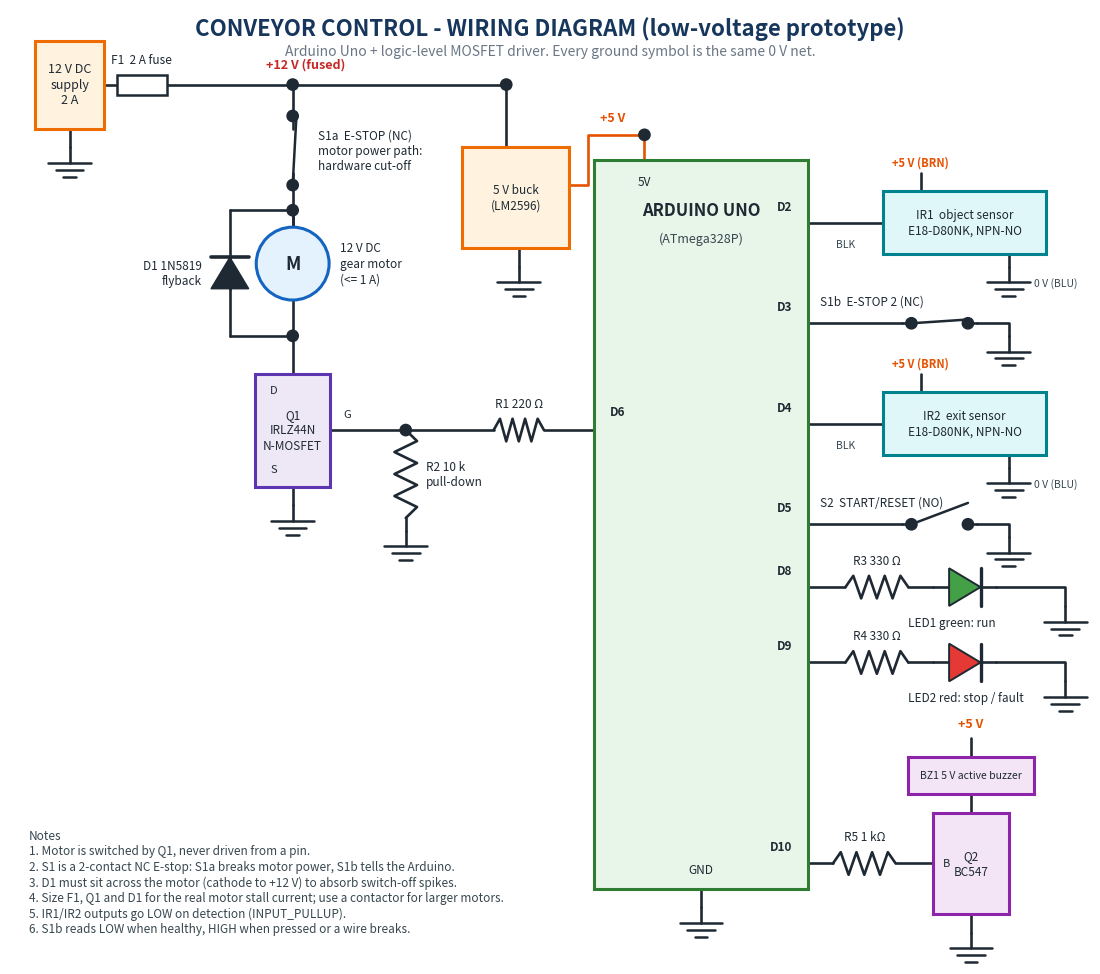

Generate this figure with matplotlib:
"""Draws Circuit_Diagram.(png|svg): wiring schematic of the Arduino conveyor controller."""
import matplotlib; matplotlib.use("Agg")
import matplotlib.pyplot as plt
from matplotlib.patches import Rectangle, Circle, Polygon

INK = "#1f2933"; W = 1.9
fig, ax = plt.subplots(figsize=(17, 12.4), dpi=150)
ax.set_xlim(-1, 171); ax.set_ylim(-6, 146); ax.set_aspect("equal"); ax.axis("off")

def line(*pts, c=INK, lw=W, z=2, ls="-"):
    ax.plot([p[0] for p in pts], [p[1] for p in pts], color=c, lw=lw, zorder=z, solid_capstyle="round", ls=ls)
def dot(x, y): ax.add_patch(Circle((x, y), 0.9, color=INK, zorder=5))
def txt(x, y, s, size=9.5, ha="left", va="center", c=INK, bold=False):
    ax.text(x, y, s, fontsize=size, ha=ha, va=va, color=c, fontweight="bold" if bold else "normal", zorder=6, linespacing=1.25)
def box(x0, y0, x1, y1, label, fc, ec, size=10, bold=False):
    ax.add_patch(Rectangle((x0, y0), x1 - x0, y1 - y0, fc=fc, ec=ec, lw=2.2, zorder=3))
    txt((x0 + x1) / 2, (y0 + y1) / 2, label, size, "center", c=INK, bold=bold)
def gnd(x, y):
    line((x, y), (x, y - 2.5)); 
    for i, w in enumerate((3.4, 2.2, 1.0)): line((x - w, y - 2.5 - i * 1.1), (x + w, y - 2.5 - i * 1.1), lw=1.8)
def net(x, y, label):  # supply tag with stub going up
    line((x, y), (x, y + 3)); txt(x, y + 4.4, label, 9, "center", bold=True, c="#C62828" if "12" in label else "#E65100")
def res_h(x0, x1, y, label, above=True):
    m = (x1 - x0) / 8; pts = [(x0, y)]
    for i in range(1, 8): pts.append((x0 + i * m, y + (1.8 if i % 2 else -1.8)))
    pts.append((x1, y)); line(*pts); txt((x0 + x1) / 2, y + (4.2 if above else -4.2), label, 8.5, "center")
def res_v(x, y0, y1, label, left=False):
    m = (y1 - y0) / 8; pts = [(x, y0)]
    for i in range(1, 8): pts.append((x + (1.8 if i % 2 else -1.8), y0 + i * m))
    pts.append((x, y1)); line(*pts); txt(x + (-3.2 if left else 3.2), (y0 + y1) / 2, label, 8.5, "right" if left else "left")
def diode_v(x, y0, y1, label):  # cathode (bar) at top
    ym = (y0 + y1) / 2; line((x, y0), (x, ym - 2.5)); line((x, ym + 2.5), (x, y1))
    ax.add_patch(Polygon([(x - 3, ym - 2.5), (x + 3, ym - 2.5), (x, ym + 2.5)], fc=INK, ec=INK, zorder=4)); line((x - 3, ym + 2.5), (x + 3, ym + 2.5), lw=2.6)
    txt(x - 4.5, ym, label, 8.5, "right")
def led_h(x0, x1, y, color, label):
    xm = (x0 + x1) / 2; line((x0, y), (xm - 2.5, y)); line((xm + 2.5, y), (x1, y))
    ax.add_patch(Polygon([(xm - 2.5, y - 3), (xm - 2.5, y + 3), (xm + 2.5, y)], fc=color, ec=INK, lw=1.4, zorder=4)); line((xm + 2.5, y - 3), (xm + 2.5, y + 3), lw=2.4)
    txt(xm, y + 5.4, label, 8.5, "center")
def switch_h(x0, x1, y, label, nc):
    line((x0, y), (x0 + 1.5, y)); line((x1 - 1.5, y), (x1, y)); dot(x0 + 1.5, y); dot(x1 - 1.5, y)
    line((x0 + 1.5, y), (x1 - 1.5, y + (0.6 if nc else 3.4)), lw=1.8)
    txt((x0 + x1) / 2, y + 6.2, label, 8.5, "center")
def switch_v(x, y0, y1, label):  # NC contact drawn vertically
    line((x, y0), (x, y0 - 2)); line((x, y1), (x, y1 + 2)); dot(x, y0 - 2); dot(x, y1 + 2)
    line((x, y0 - 2), (x + 0.6, y1 + 2), lw=1.8); txt(x + 4, (y0 + y1) / 2, label, 8.5)

# ---------------- title
txt(85, 143, "CONVEYOR CONTROL - WIRING DIAGRAM (low-voltage prototype)", 16, "center", c="#16365C", bold=True)
txt(85, 139.3, "Arduino Uno + logic-level MOSFET driver. Every ground symbol is the same 0 V net.", 10, "center", c="#6b7785")

# ---------------- power
box(3, 127, 14, 141, "12 V DC\nsupply\n2 A", "#FFF3E0", "#EF6C00", 9)
line((14, 134), (16, 134)); ax.add_patch(Rectangle((16, 132.4), 8, 3.2, fc="white", ec=INK, lw=1.8, zorder=4)); line((16, 134), (24, 134), lw=0.9)
txt(20, 138, "F1  2 A fuse", 8.5, "center")
line((24, 134), (78, 134)); txt(46, 137.2, "+12 V (fused)", 9, "center", c="#C62828", bold=True)
line((8.5, 127), (8.5, 124)); gnd(8.5, 124)
# E-stop in motor power path
line((44, 134), (44, 129)); dot(44, 134); switch_v(44, 120, 127, "")
txt(48, 123.5, "S1a  E-STOP (NC)\nmotor power path:\nhardware cut-off", 8.5)
line((44, 118), (44, 111)); dot(44, 114)
# motor
ax.add_patch(Circle((44, 105.5), 5.8, fc="#E3F2FD", ec="#1565C0", lw=2.2, zorder=3)); txt(44, 105.5, "M", 13, "center", bold=True)
txt(51.5, 105.5, "12 V DC\ngear motor\n(<= 1 A)", 8.5)
line((44, 111.3), (44, 114)); line((44, 99.7), (44, 94))
line((44, 114), (34, 114)); diode_v(34, 114, 94, "D1 1N5819\nflyback"); line((34, 94), (44, 94)); dot(44, 94)
line((44, 94), (44, 88))
# MOSFET
box(38, 70, 50, 88, "Q1\nIRLZ44N\nN-MOSFET", "#EDE7F6", "#5E35B1", 8.5)
txt(41, 85.3, "D", 8, "center"); txt(52, 81.5, "G", 8, "left"); txt(41, 72.7, "S", 8, "center")
line((44, 70), (44, 67)); gnd(44, 67)
line((50, 79), (62, 79)); dot(62, 79); res_v(62, 79, 65, "R2 10 k\npull-down"); line((62, 65), (62, 63)); gnd(62, 63)
line((62, 79), (76, 79)); res_h(76, 84, 79, "R1 220 Ω"); line((84, 79), (92, 79))
# buck
line((78, 134), (78, 124)); dot(78, 134)
box(71, 108, 88, 124, "5 V buck\n(LM2596)", "#FFF3E0", "#EF6C00", 8.5)
line((80, 108), (80, 105)); gnd(80, 105)
line((88, 118), (91, 118), (91, 126), (100, 126), c="#E65100"); txt(93, 128.8, "+5 V", 9, "left", c="#E65100", bold=True)

# ---------------- Arduino
box(92, 6, 126, 122, "", "#E8F5E9", "#2E7D32")
txt(109, 114, "ARDUINO UNO", 12, "center", bold=True); txt(109, 109.5, "(ATmega328P)", 9, "center", c="#37474F")
line((100, 122), (100, 126), c="#E65100"); dot(100, 126); txt(100, 118.6, "5V", 8.5, "center")
line((109, 6), (109, 3)); gnd(109, 3); txt(109, 9, "GND", 8.5, "center")
for y, name in [(112, "D2"), (96, "D3"), (80, "D4"), (64, "D5"), (54, "D8"), (42, "D9"), (10, "D10")]:
    txt(123.5, y + 2.6, name, 8.5, "right", bold=True)
txt(94.5, 82, "D6", 8.5, "left", bold=True)

# ---------------- inputs
def sensor(y, tag, name):
    box(138, y - 5, 164, y + 5, f"{tag}  {name}\nE18-D80NK, NPN-NO", "#E0F7FA", "#00838F", 8.5)
    line((126, y), (138, y)); txt(132, y - 3.4, "BLK", 7.5, "center", c="#37474F")
    line((144, y + 5), (144, y + 8)); txt(144, y + 9.6, "+5 V (BRN)", 8, "center", c="#E65100", bold=True)
    line((158, y - 5), (158, y - 7)); gnd(158, y - 7); txt(162, y - 9.5, "0 V (BLU)", 7.5, "left", c="#37474F")
sensor(112, "IR1", "object sensor")
line((126, 96), (141, 96)); switch_h(141, 153, 96, "", True); line((153, 96), (158, 96), (158, 94)); gnd(158, 94)
txt(128, 99.5, "S1b  E-STOP 2 (NC)", 8.5, "left")
sensor(80, "IR2", "exit sensor")
line((126, 64), (141, 64)); switch_h(141, 153, 64, "", False); line((153, 64), (158, 64), (158, 62)); gnd(158, 62)
txt(128, 67.5, "S2  START/RESET (NO)", 8.5, "left")

# ---------------- outputs
def led_row(y, col, name, label):
    line((126, y), (132, y)); res_h(132, 142, y, label); line((142, y), (146, y)); led_h(146, 156, y, col, "")
    txt(142, y - 5.6, name, 8.5, "left"); line((156, y), (167, y), (167, y - 3)); gnd(167, y - 3)
led_row(54, "#43A047", "LED1 green: run", "R3 330 \u03a9"); led_row(42, "#E53935", "LED2 red: stop / fault", "R4 330 \u03a9")
line((126, 10), (130, 10)); res_h(130, 140, 10, "R5 1 k\u03a9"); line((140, 10), (146, 10))
box(146, 2, 158, 18, "Q2\nBC547", "#F3E5F5", "#8E24AA", 8.5); txt(147.5, 10, "B", 8, "left")
line((152, 2), (152, -1)); gnd(152, -1)
line((152, 18), (152, 21)); box(142, 21, 162, 27, "BZ1 5 V active buzzer", "#F3E5F5", "#8E24AA", 7.5)
line((152, 27), (152, 30)); txt(152, 32.2, "+5 V", 9, "center", c="#E65100", bold=True)
# gate label
txt(2, 7, "Notes\n1. Motor is switched by Q1, never driven from a pin.\n2. S1 is a 2-contact NC E-stop: S1a breaks motor power, S1b tells the Arduino.\n3. D1 must sit across the motor (cathode to +12 V) to absorb switch-off spikes.\n4. Size F1, Q1 and D1 for the real motor stall current; use a contactor for larger motors.\n5. IR1/IR2 outputs go LOW on detection (INPUT_PULLUP).\n6. S1b reads LOW when healthy, HIGH when pressed or a wire breaks.", 8.5, "left", c="#37474F")
fig.savefig("Circuit_Diagram.png", bbox_inches="tight", pad_inches=0.15); fig.savefig("Circuit_Diagram.svg", bbox_inches="tight", pad_inches=0.15)
